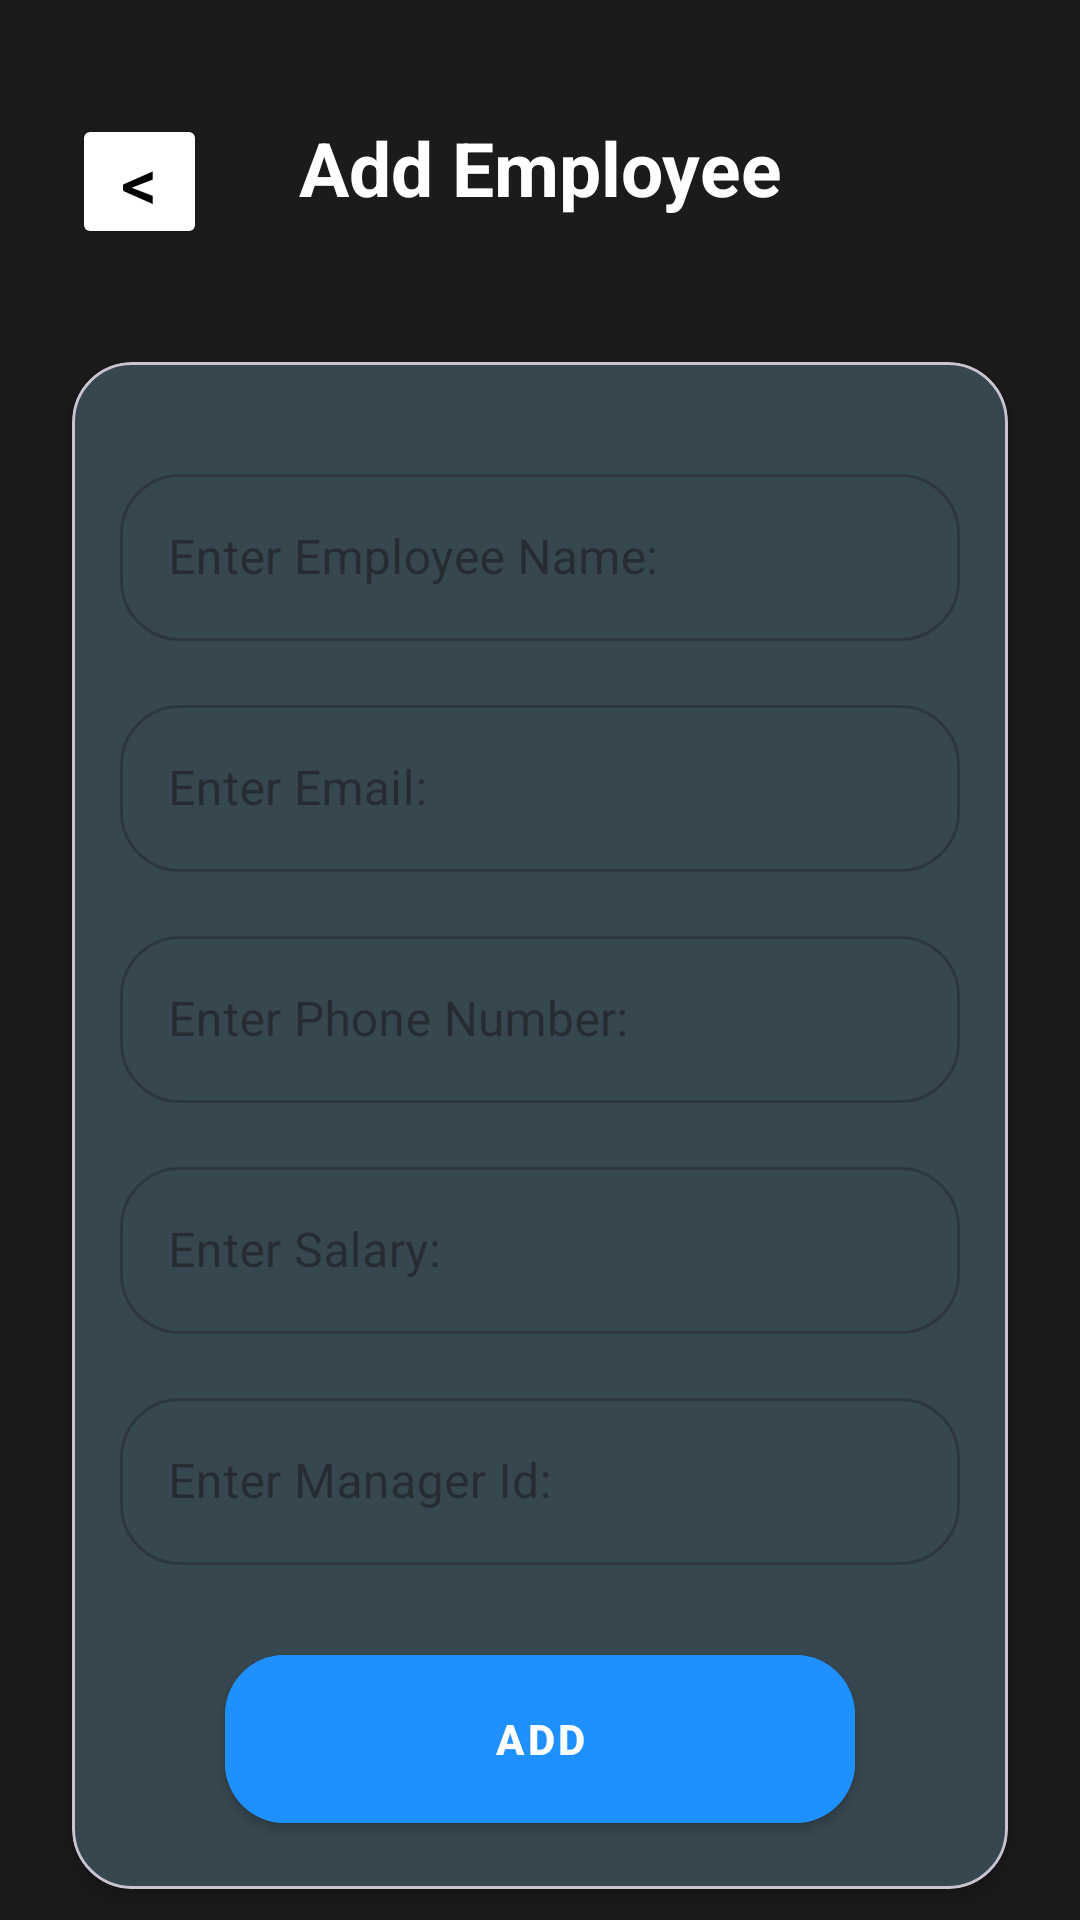

Here is an Android app screen rendered from its layout file. Give the layout XML and the strings, colors and styles it references.
<!-- AndroidManifest.xml: application theme Theme.EVMS -->
<!-- res/layout/activity_manager_add_employee.xml -->
<?xml version="1.0" encoding="utf-8"?>
<androidx.constraintlayout.widget.ConstraintLayout xmlns:android="http://schemas.android.com/apk/res/android"
    xmlns:app="http://schemas.android.com/apk/res-auto"
    xmlns:tools="http://schemas.android.com/tools"
    android:id="@+id/main"
    android:layout_width="match_parent"
    android:layout_height="match_parent"
    android:background="@color/background_dark"
    tools:context=".managerAddEmployee">

    
    <TextView
        android:id="@+id/text_heading"
        android:layout_width="wrap_content"
        android:layout_height="wrap_content"
        android:text="Add Employee"
        android:textColor="@color/text_secondary"
        android:textSize="25sp"
        android:textStyle="bold"
        app:layout_constraintTop_toTopOf="parent"
        app:layout_constraintStart_toStartOf="parent"
        app:layout_constraintEnd_toEndOf="parent"
        android:layout_marginTop="38dp"
        android:paddingTop="1dp"
        android:paddingBottom="8dp"/>

    
    <Button
        android:id="@+id/backButton"
        android:layout_width="45dp"
        android:layout_height="45dp"
        android:layout_marginLeft="24dp"
        android:padding="1dp"
        android:gravity="center"
        android:text="&lt;"
        android:textSize="24sp"
        android:textColor="@color/text_primary"
        android:backgroundTint="@color/cardview_light_background"
        android:onClick="onBackButtonClick"
        app:layout_constraintTop_toTopOf="@id/text_heading"
        app:layout_constraintStart_toStartOf="parent"/>

    
    <com.google.android.material.card.MaterialCardView
        android:layout_width="match_parent"
        android:layout_height="wrap_content"
        android:layout_marginStart="24dp"
        android:layout_marginTop="40dp"
        android:layout_marginEnd="24dp"
        app:cardCornerRadius="20dp"
        app:cardElevation="4dp"
        app:cardBackgroundColor="@color/card_color"
        app:layout_constraintStart_toStartOf="parent"
        app:layout_constraintTop_toBottomOf="@id/text_heading">

        <androidx.constraintlayout.widget.ConstraintLayout
            android:layout_width="match_parent"
            android:layout_height="wrap_content"
            android:padding="16dp">

            

            
            <com.google.android.material.textfield.TextInputLayout
                android:id="@+id/text_input_layout_employee_name"
                style="@style/RoundedTextInputLayout"
                android:layout_width="0dp"
                android:layout_height="wrap_content"
                android:layout_marginTop="16dp"
                app:layout_constraintEnd_toEndOf="parent"
                app:layout_constraintStart_toStartOf="parent"
                app:layout_constraintTop_toTopOf="parent">

                <com.google.android.material.textfield.TextInputEditText
                    android:id="@+id/editTextTextPersonName"
                    android:layout_width="match_parent"
                    android:layout_height="wrap_content"
                    android:hint="@string/enter_employee_name"
                    android:textColor="@color/text_secondary" />
            </com.google.android.material.textfield.TextInputLayout>

            
            <com.google.android.material.textfield.TextInputLayout
                android:id="@+id/text_input_layout_email"
                style="@style/RoundedTextInputLayout"
                android:layout_width="0dp"
                android:layout_height="wrap_content"
                android:layout_marginTop="16dp"
                app:layout_constraintEnd_toEndOf="parent"
                app:layout_constraintStart_toStartOf="parent"
                app:layout_constraintTop_toBottomOf="@id/text_input_layout_employee_name">

                <com.google.android.material.textfield.TextInputEditText
                    android:id="@+id/editTextTextEmailAddress"
                    android:layout_width="match_parent"
                    android:layout_height="wrap_content"
                    android:hint="@string/enter_email"
                    android:inputType="textEmailAddress"
                    android:textColor="@color/text_secondary" />
            </com.google.android.material.textfield.TextInputLayout>

            
            <com.google.android.material.textfield.TextInputLayout
                android:id="@+id/text_input_layout_phone"
                style="@style/RoundedTextInputLayout"
                android:layout_width="0dp"
                android:layout_height="wrap_content"
                android:layout_marginTop="16dp"
                app:layout_constraintEnd_toEndOf="parent"
                app:layout_constraintStart_toStartOf="parent"
                app:layout_constraintTop_toBottomOf="@id/text_input_layout_email">

                <com.google.android.material.textfield.TextInputEditText
                    android:id="@+id/editTextPhone"
                    android:layout_width="match_parent"
                    android:layout_height="wrap_content"
                    android:hint="@string/enter_phone_number"
                    android:inputType="phone"
                    android:textColor="@color/text_secondary" />
            </com.google.android.material.textfield.TextInputLayout>

            
            <com.google.android.material.textfield.TextInputLayout
                android:id="@+id/text_input_layout_salary"
                style="@style/RoundedTextInputLayout"
                android:layout_width="0dp"
                android:layout_height="wrap_content"
                android:layout_marginTop="16dp"
                app:layout_constraintEnd_toEndOf="parent"
                app:layout_constraintStart_toStartOf="parent"
                app:layout_constraintTop_toBottomOf="@id/text_input_layout_phone">

                <com.google.android.material.textfield.TextInputEditText
                    android:id="@+id/editTextNumber"
                    android:layout_width="match_parent"
                    android:layout_height="wrap_content"
                    android:hint="@string/enter_salary"
                    android:inputType="number"
                    android:textColor="@color/text_secondary" />
            </com.google.android.material.textfield.TextInputLayout>

            
            <com.google.android.material.textfield.TextInputLayout
                android:id="@+id/text_input_layout_manager_id"
                style="@style/RoundedTextInputLayout"
                android:layout_width="0dp"
                android:layout_height="wrap_content"
                android:layout_marginTop="16dp"
                app:layout_constraintEnd_toEndOf="parent"
                app:layout_constraintStart_toStartOf="parent"
                app:layout_constraintTop_toBottomOf="@id/text_input_layout_salary">

                <com.google.android.material.textfield.TextInputEditText
                    android:id="@+id/editTextManagerId"
                    android:layout_width="match_parent"
                    android:layout_height="wrap_content"
                    android:hint="@string/enter_manager_id"
                    android:inputType="text"
                    android:textColor="@color/text_secondary" />
            </com.google.android.material.textfield.TextInputLayout>

            
            <com.google.android.material.button.MaterialButton
                android:id="@+id/btn_AddEmployee"
                style="@style/Widget.MaterialComponents.Button"
                android:layout_width="match_parent"
                android:layout_height="68dp"
                android:text="@string/add"
                android:textColor="@color/colorOnPrimary"
                android:textStyle="bold"
                android:backgroundTint="@color/button_primary"
                android:padding="16dp"
                android:layout_marginStart="35dp"
                android:layout_marginTop="24dp"
                android:layout_marginEnd="35dp"
                app:cornerRadius="20dp"
                app:layout_constraintEnd_toEndOf="parent"
                app:layout_constraintHorizontal_bias="0.5"
                app:layout_constraintStart_toStartOf="parent"
                app:layout_constraintTop_toBottomOf="@id/text_input_layout_manager_id" />


        </androidx.constraintlayout.widget.ConstraintLayout>

    </com.google.android.material.card.MaterialCardView>

</androidx.constraintlayout.widget.ConstraintLayout>
<!-- resources referenced by this layout -->
<resources>
  <color name="background_dark">#1B1B1B</color>
  <color name="button_primary">#1E90FF</color>
  <color name="card_color">#37474F</color>
  <color name="colorOnPrimary">#FFFFFF</color>
  <color name="text_primary">#000000</color>
  <color name="text_secondary">#FFFFFF</color>
  <string name="add">Add</string>
  <string name="enter_email">Enter Email:</string>
  <string name="enter_employee_name">Enter Employee Name:</string>
  <string name="enter_manager_id">Enter Manager Id:</string>
  <string name="enter_phone_number">Enter Phone Number:</string>
  <string name="enter_salary">Enter Salary:</string>
  <style name="RoundedTextInputLayout" parent="Widget.MaterialComponents.TextInputLayout.OutlinedBox">
          <item name="boxCornerRadiusBottomEnd">20dp</item>
          <item name="boxCornerRadiusBottomStart">20dp</item>
          <item name="boxCornerRadiusTopEnd">20dp</item>
          <item name="boxCornerRadiusTopStart">20dp</item>
      </style>
  <style name="Theme.EVMS" parent="Base.Theme.EVMS" />
  <style name="Base.Theme.EVMS" parent="Theme.Material3.DayNight.NoActionBar">
          
          
      </style>
</resources>
